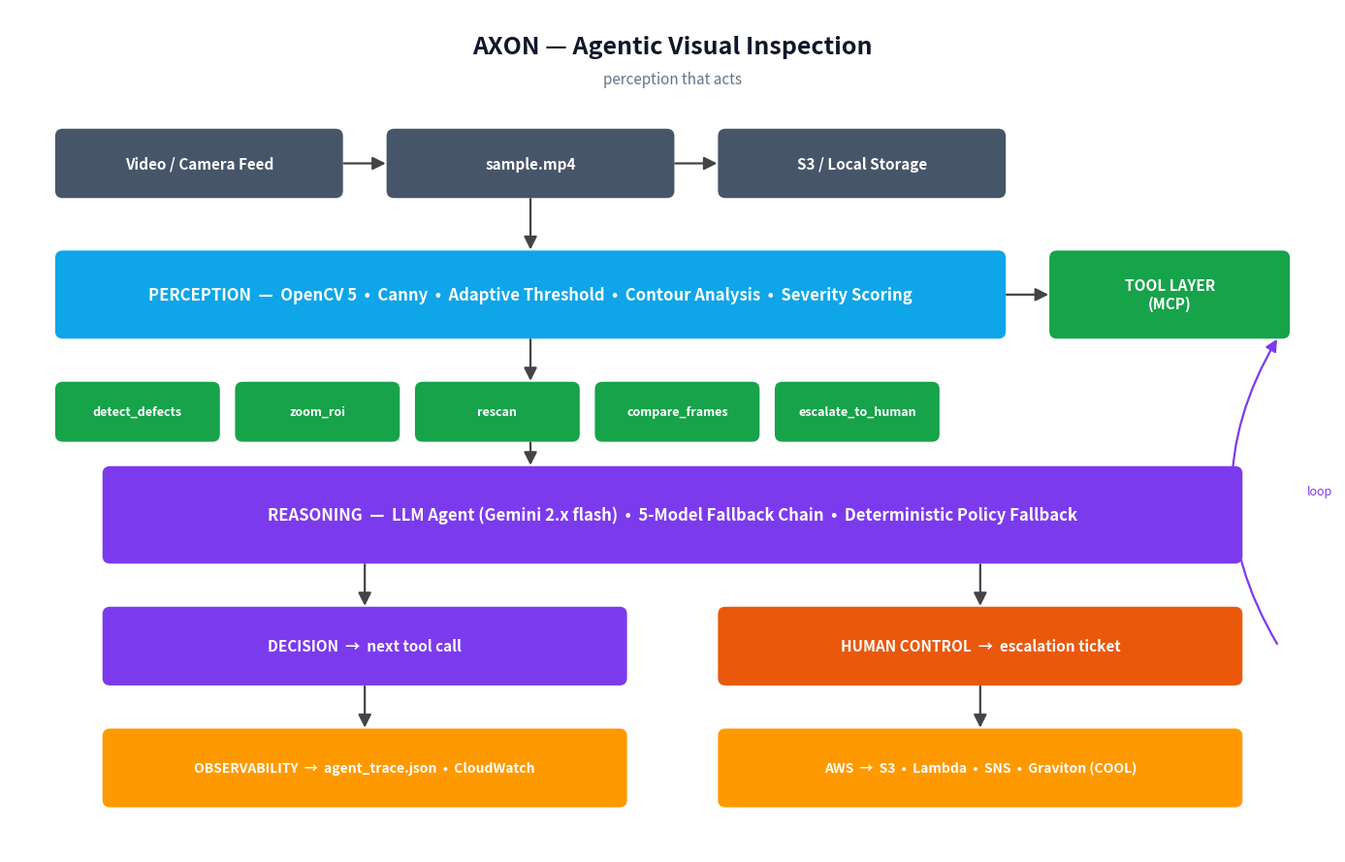

This chart was generated by the following Python code:
"""
Generate the AXON architecture diagram as a PNG for the project gallery.
Uses matplotlib — no external diagram tools needed.
"""

from pathlib import Path

import matplotlib.pyplot as plt
from matplotlib.patches import FancyArrowPatch, FancyBboxPatch


def box(ax, x, y, w, h, label, color, fontsize=10, text_color="white"):
    """Draw a rounded rectangle with centered text."""
    rect = FancyBboxPatch(
        (x, y), w, h,
        boxstyle="round,pad=0.02,rounding_size=0.08",
        linewidth=0,
        facecolor=color,
    )
    ax.add_patch(rect)
    ax.text(
        x + w / 2, y + h / 2, label,
        ha="center", va="center",
        fontsize=fontsize, color=text_color,
        fontweight="bold",
    )


def arrow(ax, x1, y1, x2, y2, label=None):
    """Draw an arrow between two points."""
    a = FancyArrowPatch(
        (x1, y1), (x2, y2),
        arrowstyle="-|>", mutation_scale=20,
        color="#444444", linewidth=1.6,
    )
    ax.add_patch(a)
    if label:
        ax.text(
            (x1 + x2) / 2, (y1 + y2) / 2 + 0.05, label,
            ha="center", va="bottom", fontsize=8, color="#666666",
        )


def main() -> None:
    fig, ax = plt.subplots(figsize=(14, 9))
    ax.set_xlim(0, 14)
    ax.set_ylim(0, 9)
    ax.axis("off")

    # Color palette
    C_INPUT = "#475569"       # slate
    C_PERCEPTION = "#0ea5e9"  # sky blue
    C_AGENT = "#7c3aed"       # purple
    C_TOOL = "#16a34a"        # green
    C_ACTION = "#ea580c"      # orange
    C_AWS = "#ff9900"         # AWS orange

    # Title
    ax.text(7, 8.6, "AXON — Agentic Visual Inspection",
            ha="center", va="center", fontsize=18, fontweight="bold",
            color="#0f172a")
    ax.text(7, 8.25, "perception that acts",
            ha="center", va="center", fontsize=11, style="italic",
            color="#64748b")

    # Layer 1 — Input
    box(ax, 0.5, 7.0, 3.0, 0.7, "Video / Camera Feed", C_INPUT, 11)
    box(ax, 4.0, 7.0, 3.0, 0.7, "sample.mp4", C_INPUT, 11)
    box(ax, 7.5, 7.0, 3.0, 0.7, "S3 / Local Storage", C_INPUT, 11)

    arrow(ax, 3.5, 7.35, 4.0, 7.35)
    arrow(ax, 7.0, 7.35, 7.5, 7.35)

    # Layer 2 — Perception (OpenCV 5)
    box(ax, 0.5, 5.5, 10.0, 0.9,
        "PERCEPTION  —  OpenCV 5  •  Canny  •  Adaptive Threshold  •  Contour Analysis  •  Severity Scoring",
        C_PERCEPTION, 12)

    arrow(ax, 5.5, 7.0, 5.5, 6.4)

    # Layer 3 — Tool Layer
    box(ax, 11.0, 5.5, 2.5, 0.9, "TOOL LAYER\n(MCP)", C_TOOL, 11)
    arrow(ax, 10.5, 5.95, 11.0, 5.95)

    # Five tools
    tools = [
        ("detect_defects", 0.5),
        ("zoom_roi", 2.4),
        ("rescan", 4.3),
        ("compare_frames", 6.2),
        ("escalate_to_human", 8.1),
    ]
    for label, x in tools:
        box(ax, x, 4.4, 1.7, 0.6, label, C_TOOL, 9)

    arrow(ax, 5.5, 5.5, 5.5, 5.0)

    # Layer 4 — Agent
    box(ax, 1.0, 3.1, 12.0, 1.0,
        "REASONING  —  LLM Agent (Gemini 2.x flash)  •  5-Model Fallback Chain  •  Deterministic Policy Fallback",
        C_AGENT, 12)

    arrow(ax, 5.5, 4.4, 5.5, 4.1)

    # Layer 5 — Decision outputs
    box(ax, 1.0, 1.8, 5.5, 0.8,
        "DECISION  →  next tool call", C_AGENT, 11)
    box(ax, 7.5, 1.8, 5.5, 0.8,
        "HUMAN CONTROL  →  escalation ticket", C_ACTION, 11)

    arrow(ax, 3.75, 3.1, 3.75, 2.6)
    arrow(ax, 10.25, 3.1, 10.25, 2.6)

    # Layer 6 — Evidence / AWS
    box(ax, 1.0, 0.5, 5.5, 0.8,
        "OBSERVABILITY  →  agent_trace.json  •  CloudWatch", C_AWS, 10)
    box(ax, 7.5, 0.5, 5.5, 0.8,
        "AWS  →  S3  •  Lambda  •  SNS  •  Graviton (COOL)", C_AWS, 10)

    arrow(ax, 3.75, 1.8, 3.75, 1.3)
    arrow(ax, 10.25, 1.8, 10.25, 1.3)

    # Feedback loop
    a = FancyArrowPatch(
        (13.4, 2.2), (13.4, 5.5),
        arrowstyle="-|>", mutation_scale=18,
        color="#7c3aed", linewidth=1.6,
        connectionstyle="arc3,rad=-0.3",
    )
    ax.add_patch(a)
    ax.text(13.7, 3.85, "loop", ha="left", va="center",
            fontsize=9, color="#7c3aed", style="italic")

    out = Path("docs") / "architecture.png"
    out.parent.mkdir(exist_ok=True)
    plt.tight_layout()
    plt.savefig(out, dpi=150, bbox_inches="tight", facecolor="white")
    print(f"[AXON] Architecture diagram written to {out}")


if __name__ == "__main__":
    main()
